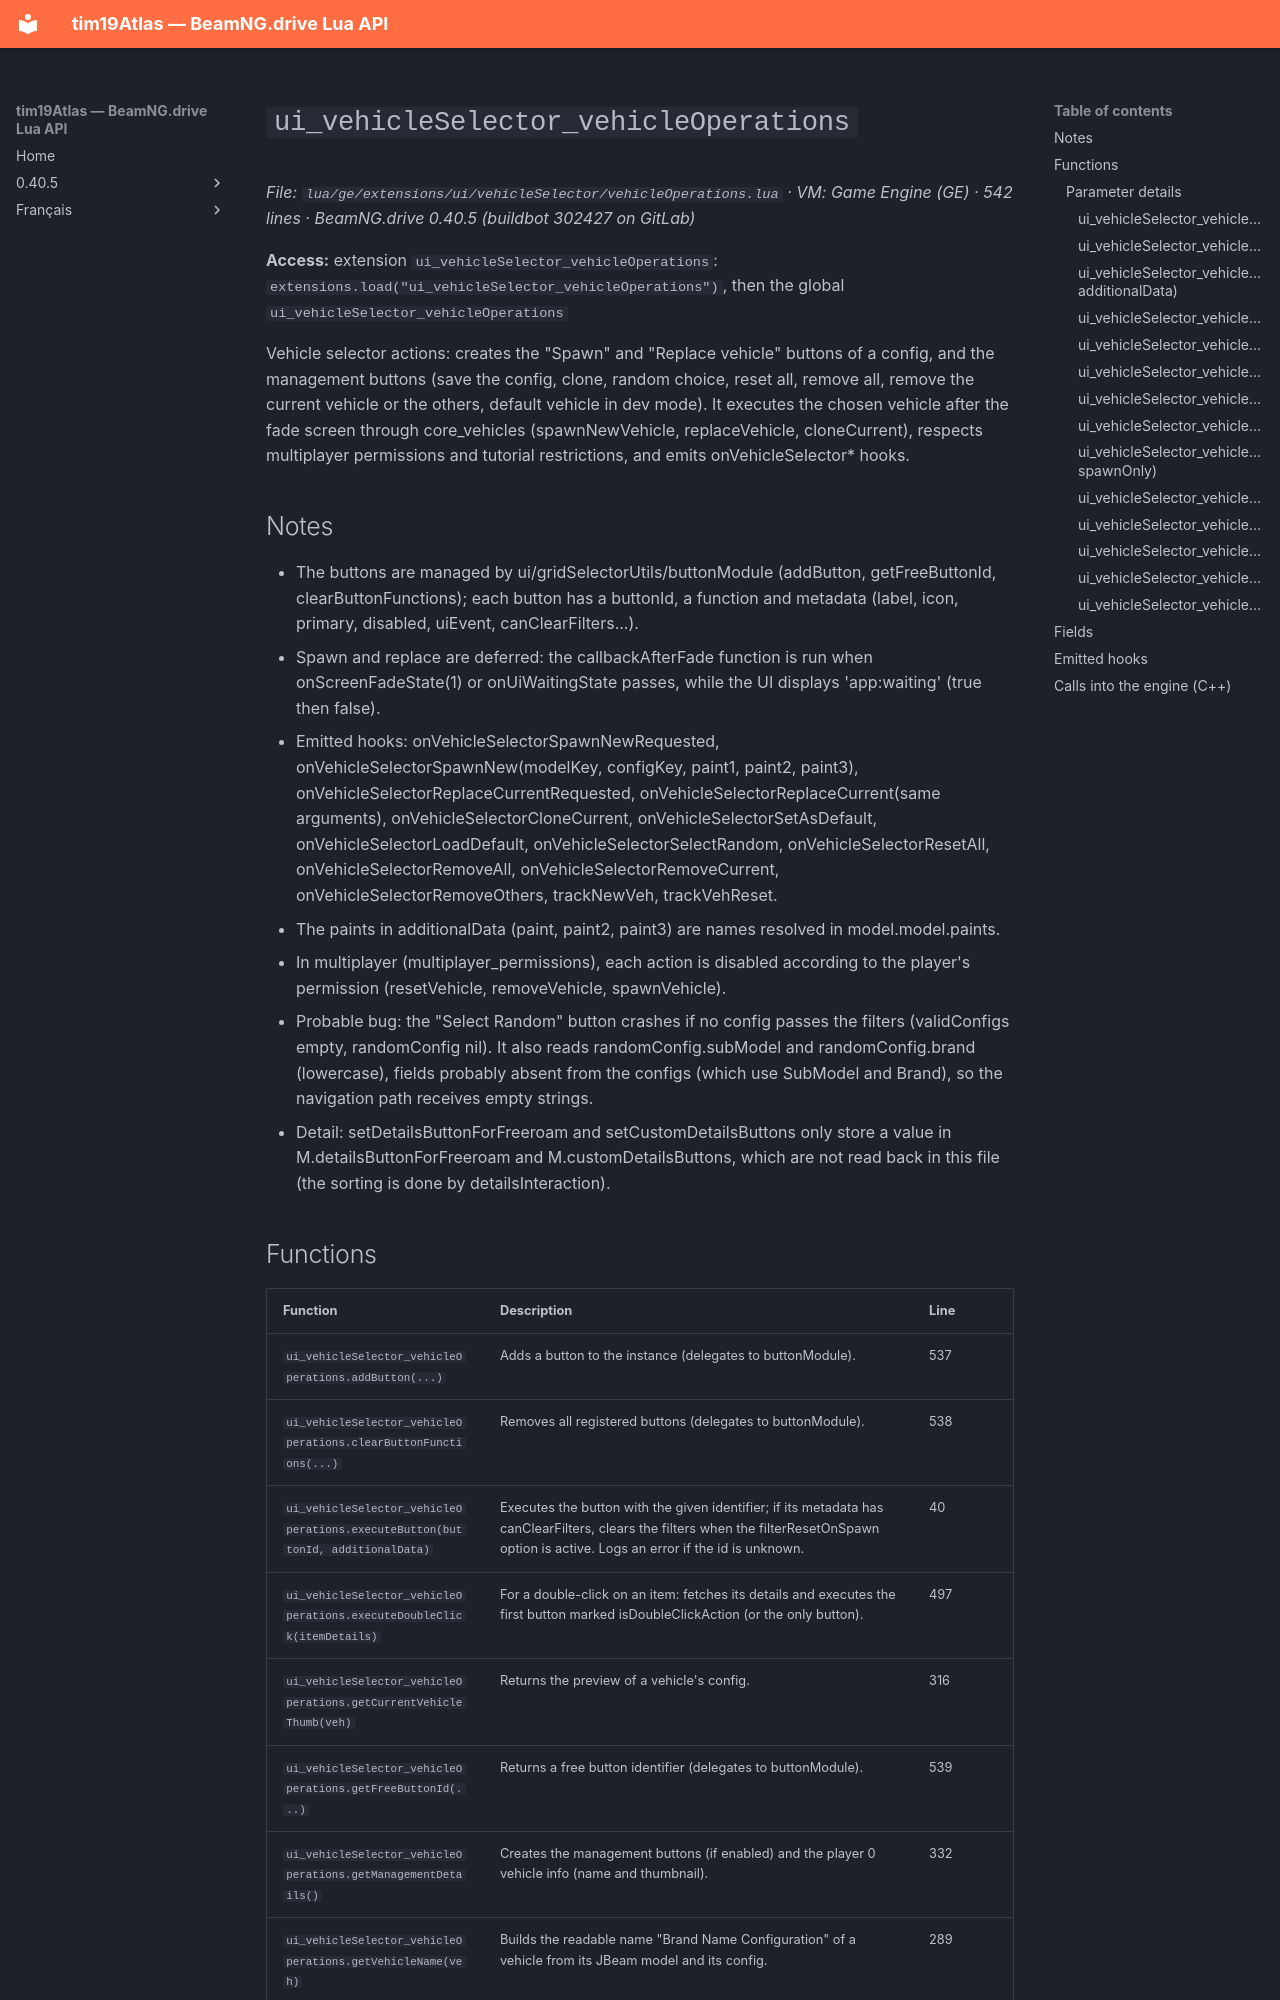

repository: Tim0219800/beamng-lua-atlas · page: 0.40.5/ge/extensions/ui/vehicleSelector/vehicleOperations.html · generator: mkdocs

# `ui_vehicleSelector_vehicleOperations`

*File: `lua/ge/extensions/ui/vehicleSelector/vehicleOperations.lua` · VM: Game Engine (GE) · 542 lines · BeamNG.drive 0.40.5 (buildbot 302427 on GitLab)*

**Access:** extension `ui_vehicleSelector_vehicleOperations`: `extensions.load("ui_vehicleSelector_vehicleOperations")`, then the global `ui_vehicleSelector_vehicleOperations`

Vehicle selector actions: creates the "Spawn" and "Replace vehicle" buttons of a config, and the management buttons (save the config, clone, random choice, reset all, remove all, remove the current vehicle or the others, default vehicle in dev mode). It executes the chosen vehicle after the fade screen through core_vehicles (spawnNewVehicle, replaceVehicle, cloneCurrent), respects multiplayer permissions and tutorial restrictions, and emits onVehicleSelector* hooks.

## Notes

- The buttons are managed by ui/gridSelectorUtils/buttonModule (addButton, getFreeButtonId, clearButtonFunctions); each button has a buttonId, a function and metadata (label, icon, primary, disabled, uiEvent, canClearFilters...).
- Spawn and replace are deferred: the callbackAfterFade function is run when onScreenFadeState(1) or onUiWaitingState passes, while the UI displays 'app:waiting' (true then false).
- Emitted hooks: onVehicleSelectorSpawnNewRequested, onVehicleSelectorSpawnNew(modelKey, configKey, paint1, paint2, paint3), onVehicleSelectorReplaceCurrentRequested, onVehicleSelectorReplaceCurrent(same arguments), onVehicleSelectorCloneCurrent, onVehicleSelectorSetAsDefault, onVehicleSelectorLoadDefault, onVehicleSelectorSelectRandom, onVehicleSelectorResetAll, onVehicleSelectorRemoveAll, onVehicleSelectorRemoveCurrent, onVehicleSelectorRemoveOthers, trackNewVeh, trackVehReset.
- The paints in additionalData (paint, paint2, paint3) are names resolved in model.model.paints.
- In multiplayer (multiplayer_permissions), each action is disabled according to the player's permission (resetVehicle, removeVehicle, spawnVehicle).
- Probable bug: the "Select Random" button crashes if no config passes the filters (validConfigs empty, randomConfig nil). It also reads randomConfig.subModel and randomConfig.brand (lowercase), fields probably absent from the configs (which use SubModel and Brand), so the navigation path receives empty strings.
- Detail: setDetailsButtonForFreeroam and setCustomDetailsButtons only store a value in M.detailsButtonForFreeroam and M.customDetailsButtons, which are not read back in this file (the sorting is done by detailsInteraction).
